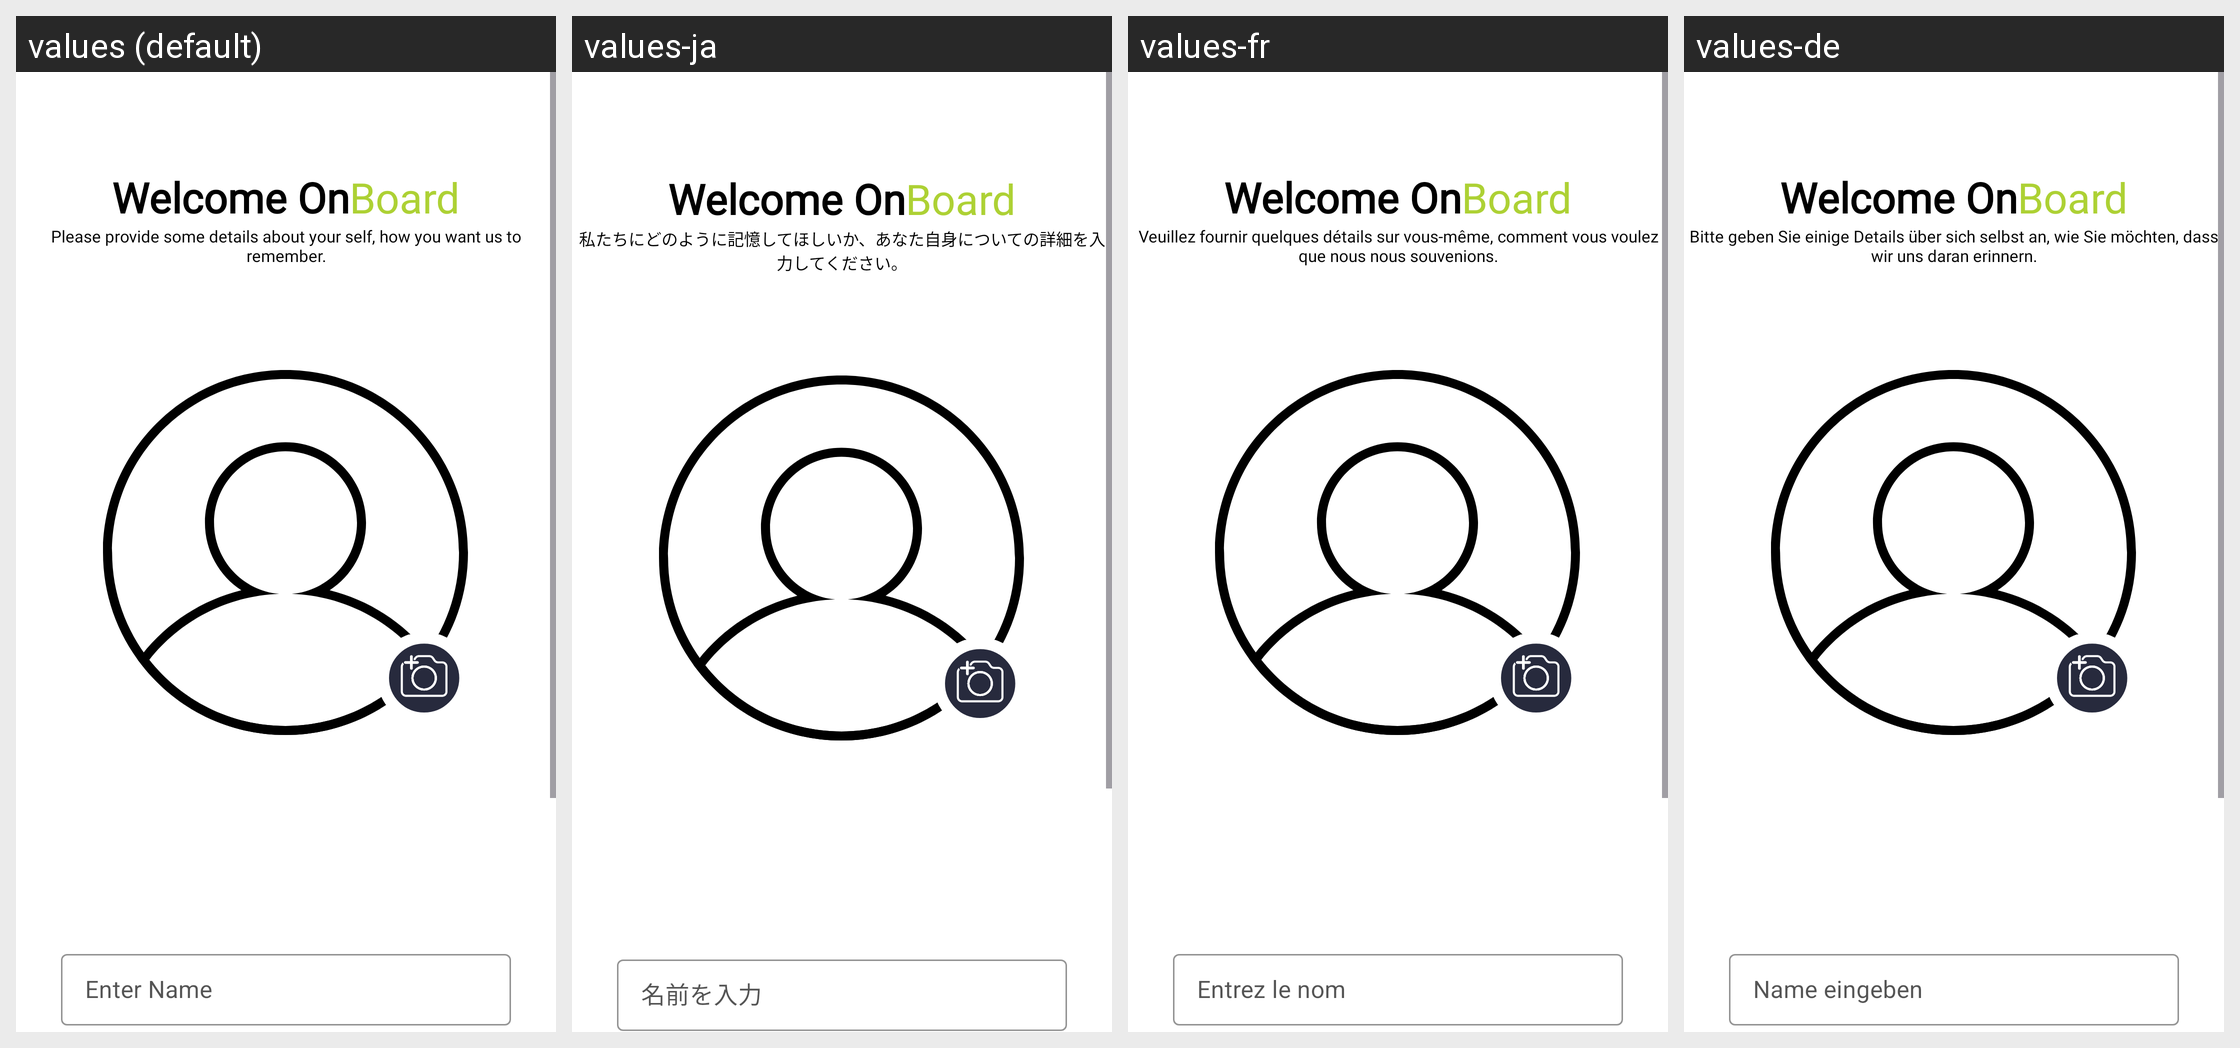

Strings drawn on this Android screen and how each of the app's shown locales translates them:
Android screen res/layout/activity_personal_information_phone.xml rendered under 4 locales, left to right: values (default), values-ja, values-fr, values-de. Device: Nexus 5 (rendered at 1080×1920; each locale shown at half size, 540×960, under a caption strip naming it); theme Theme.Rown.
Other locales in the repository, not shown: values-ar, values-es, values-hi, values-it, values-pt, values-ru, values-zh.
Strings drawn on this screen, with the default value and each locale's value (text and hints the layout hard-codes, and strings that could not be matched under every locale, appear in the picture but are not listed):

welcome_on
  values: Welcome On
  values-ja: Welcome On  [not translated; the default value is used]
  values-fr: Welcome On  [not translated; the default value is used]
  values-de: Welcome On  [not translated; the default value is used]

board
  values: Board
  values-ja: Board  [not translated; the default value is used]
  values-fr: Board  [not translated; the default value is used]
  values-de: Board  [not translated; the default value is used]

please_provide_some_details
  values: Please provide some details about your self, how you want us to remember.
  values-ja: 私たちにどのように記憶してほしいか、あなた自身についての詳細を入力してください。
  values-fr: Veuillez fournir quelques détails sur vous-même, comment vous voulez que nous nous souvenions.
  values-de: Bitte geben Sie einige Details über sich selbst an, wie Sie möchten, dass wir uns daran erinnern.

enter_name
  values: Enter Name
  values-ja: 名前を入力
  values-fr: Entrez le nom
  values-de: Name eingeben
